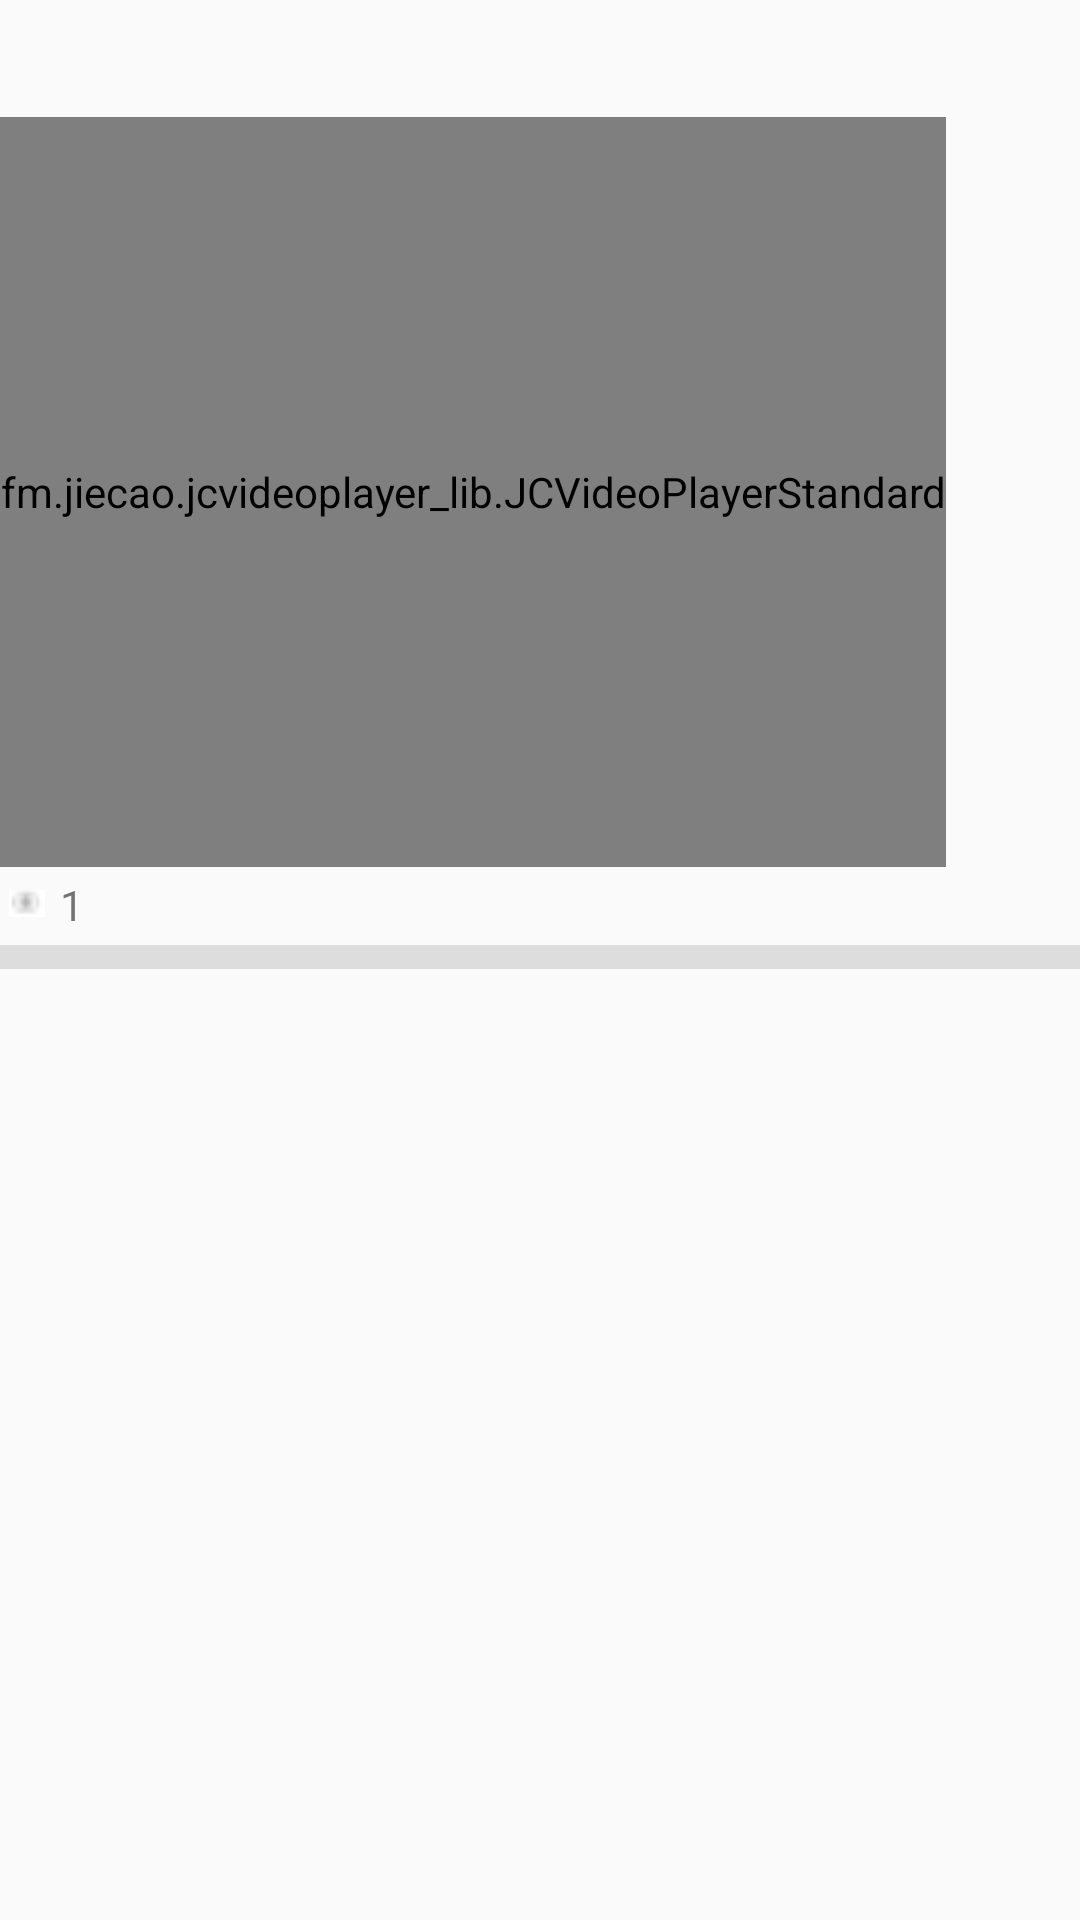

Here is an Android app screen rendered from its layout file. Give the layout XML and the strings, colors and styles it references.
<!-- AndroidManifest.xml: application theme Theme -->
<!-- res/layout/video_layout.xml -->
<?xml version="1.0" encoding="utf-8"?>
<LinearLayout xmlns:android="http://schemas.android.com/apk/res/android"
    android:layout_width="match_parent"
    android:layout_height="match_parent"
    android:orientation="vertical">
   <TextView
       android:padding="10dp"
       android:id="@+id/video_title"
       android:textColor="#000000"
       android:layout_width="wrap_content"
       android:layout_height="wrap_content" />
    <fm.jiecao.jcvideoplayer_lib.JCVideoPlayerStandard
        android:id="@+id/jievideo"
        android:layout_width="wrap_content"
        android:layout_height="250dp">
    </fm.jiecao.jcvideoplayer_lib.JCVideoPlayerStandard>
    <LinearLayout
        android:layout_width="match_parent"
        android:layout_height="wrap_content"
        android:orientation="horizontal"
        android:padding="3dp">
        <ImageView
            android:layout_width="12dp"
            android:layout_height="12dp"
            android:layout_marginTop="3dp"
            android:src="@drawable/chakan"/>
        <TextView
            android:id="@+id/chak"
            android:layout_marginLeft="5dp"
            android:layout_width="15dp"
            android:layout_height="15dp"
            android:text="1"/>
    </LinearLayout>
    <TextView
        android:layout_marginTop="5dp"
        android:id="@+id/color"
        android:layout_width="match_parent"
        android:layout_height="8dp"
        android:background="#DDDDDD" />
</LinearLayout>
<!-- resources referenced by this layout -->
<resources>
  <!-- drawable chakan: png bitmap (drawable, 187 bytes) -->
  <style name="Theme" parent="Theme.AppCompat.DayNight.NoActionBar">
          
          <item name="colorPrimary">@color/colorPrimary</item>
          <item name="colorPrimaryDark">@color/colorPrimaryDark</item>
          <item name="colorAccent">@color/colorAccent</item>
      </style>
  <!-- not gathered from this repository: default colours our renderer supplied (Android Studio template values) -->
  <color name="colorPrimary">#FF6200EE</color>
  <color name="colorPrimaryDark">#FF3700B3</color>
  <color name="colorAccent">#FF03DAC5</color>
</resources>
